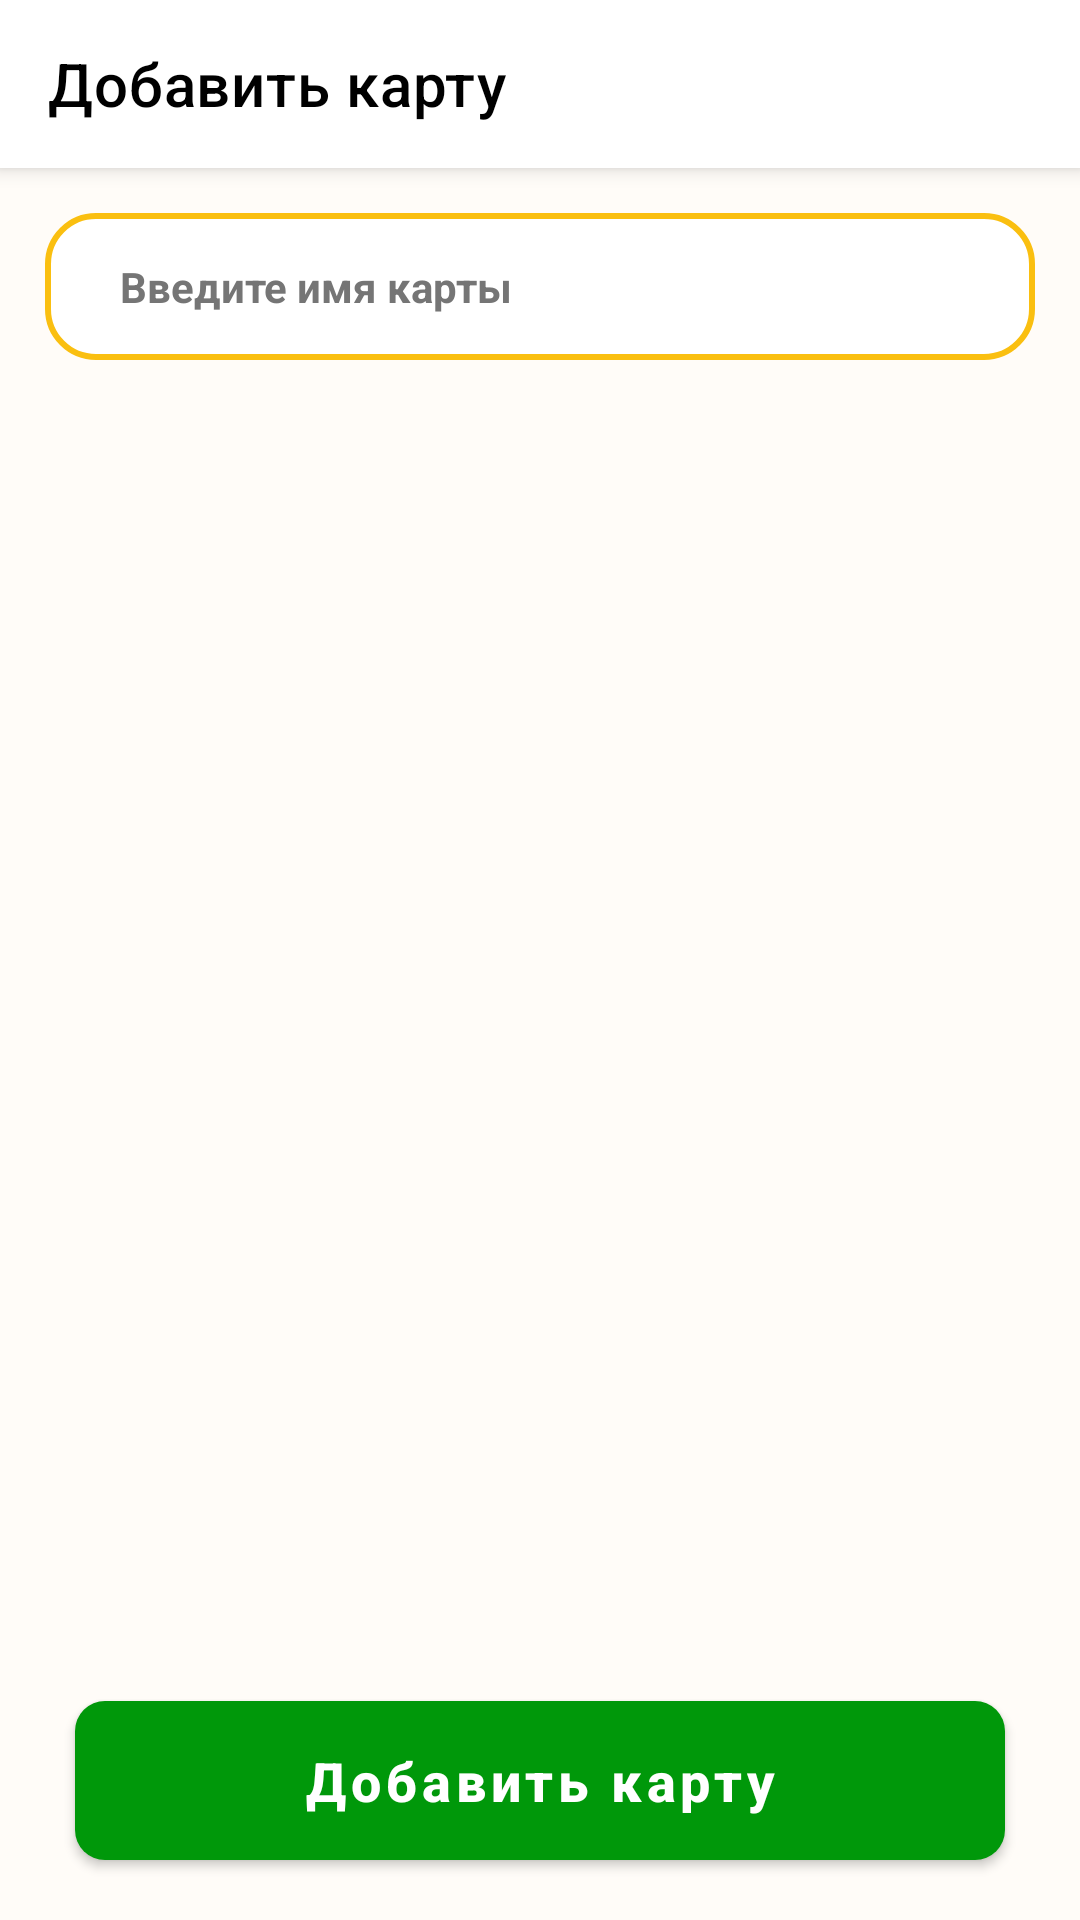

Reconstruct the res/layout file that produces this screen, plus the resources it refers to.
<!-- AndroidManifest.xml: application theme Theme.Lombart -->
<!-- res/layout/fragment_add_cards.xml -->
<?xml version="1.0" encoding="utf-8"?>
<androidx.coordinatorlayout.widget.CoordinatorLayout xmlns:android="http://schemas.android.com/apk/res/android"
    xmlns:app="http://schemas.android.com/apk/res-auto"
    xmlns:tools="http://schemas.android.com/tools"
    android:layout_width="match_parent"
    android:layout_height="match_parent"
    android:background="@color/background_color_yellow">

    <com.google.android.material.appbar.AppBarLayout
        android:layout_width="match_parent"
        android:layout_height="wrap_content"
        android:background="@color/white">

        <androidx.appcompat.widget.Toolbar
            android:id="@+id/toolbar_add_card"
            android:layout_width="match_parent"
            android:layout_height="wrap_content"
            app:title="Добавить карту"
            app:titleTextColor="@color/black" />

    </com.google.android.material.appbar.AppBarLayout>

    <androidx.core.widget.NestedScrollView
        android:id="@+id/nsvDelivery"
        android:layout_width="match_parent"
        android:layout_height="match_parent"
        android:fillViewport="true"
        app:layout_behavior="@string/appbar_scrolling_view_behavior">

        <RelativeLayout
            android:layout_width="match_parent"
            android:layout_height="match_parent"
            android:background="@color/background_color_yellow">

            <LinearLayout
                android:layout_width="match_parent"
                android:layout_height="wrap_content"
                android:layout_marginStart="15dp"
                android:layout_marginTop="15dp"
                android:layout_marginEnd="15dp"
                android:background="@drawable/shape_stroke_yellow"
                android:padding="5dp">

                <EditText
                    android:id="@+id/et_card_name"
                    android:layout_width="match_parent"
                    android:layout_height="wrap_content"
                    android:layout_marginStart="10dp"
                    android:layout_marginEnd="10dp"
                    android:background="@color/white"
                    android:hint="Введите имя карты"
                    android:padding="10dp"
                    android:textColor="@color/black"
                    android:textColorHint="@color/gray"
                    android:textSize="14sp"
                    android:textStyle="bold"
                    tools:ignore="Autofill,HardcodedText,TextFields" />

            </LinearLayout>


            <com.google.android.material.button.MaterialButton
                android:id="@+id/btn_add_card"
                android:layout_width="match_parent"
                android:layout_height="@dimen/dimens_65dp"
                android:layout_alignParentBottom="true"
                android:layout_marginStart="25dp"
                android:layout_marginEnd="25dp"
                android:layout_marginBottom="14dp"
                android:text="@string/add_cards"
                android:textAllCaps="false"
                android:textColor="@color/white"
                android:textSize="18sp"
                android:textStyle="bold"
                app:cornerRadius="10dp" />

        </RelativeLayout>

    </androidx.core.widget.NestedScrollView>

    <RelativeLayout
        android:id="@+id/loadingView"
        android:layout_width="match_parent"
        android:layout_height="match_parent"
        android:background="#54000000"
        android:visibility="gone">

        <LinearLayout
            android:layout_width="match_parent"
            android:layout_height="match_parent"
            android:gravity="center"
            android:orientation="vertical"
            tools:ignore="UselessParent">

            <ProgressBar
                android:layout_width="wrap_content"
                android:layout_height="wrap_content"
                android:background="@drawable/round_white_foreground" />

        </LinearLayout>

    </RelativeLayout>

</androidx.coordinatorlayout.widget.CoordinatorLayout>
<!-- resources referenced by this layout -->
<resources>
  <color name="background_color_yellow">#FFFCF8</color>
  <color name="black">#FF000000</color>
  <color name="gray">#757575</color>
  <color name="white">#FFFFFFFF</color>
  <dimen name="dimens_65dp">65dp</dimen>
  <!-- drawable round_white_foreground (drawable-v24) -->
  <vector xmlns:android="http://schemas.android.com/apk/res/android"
      android:width="108dp"
      android:height="108dp"
      android:viewportWidth="108"
      android:viewportHeight="108"
      android:tint="#FFFFFF">
    <group android:scaleX="5.2983"
        android:scaleY="5.2983"
        android:translateX="-9.5796"
        android:translateY="-9.5796">
      <path
          android:fillColor="@android:color/white"
          android:pathData="M12,12m-10,0a10,10 0,1 1,20 0a10,10 0,1 1,-20 0"/>
    </group>
  </vector>
  <!-- drawable shape_stroke_yellow (drawable) -->
  <?xml version="1.0" encoding="utf-8"?>
  <shape xmlns:android="http://schemas.android.com/apk/res/android">
  
      <corners android:radius="16sp" />
      <solid android:color="@color/white"/>
      <stroke android:color="@color/orange" android:width="2dp"/>
  
  
  </shape>
  <string name="add_cards">Добавить карту</string>
  <style name="Theme.Lombart" parent="Theme.MaterialComponents.Light.NoActionBar">
          
          <item name="colorPrimary">@color/purple_500</item>
          <item name="colorPrimaryVariant">@color/purple_700</item>
          <item name="colorOnPrimary">@color/white</item>
          
          <item name="colorSecondary">@color/teal_200</item>
          <item name="colorSecondaryVariant">@color/teal_700</item>
          <item name="colorOnSecondary">@color/black</item>
          
          <item name="android:statusBarColor" tools:targetApi="l">?attr/colorPrimaryVariant</item>
          
          <item name="android:forceDarkAllowed" tools:ignore="NewApi">false</item>
      </style>
  <color name="orange">#FABF10</color>
  <color name="purple_500">#00980A</color>
  <color name="purple_700">#00980A</color>
  <color name="teal_200">#00980A</color>
  <color name="teal_700">#00980A</color>
</resources>
